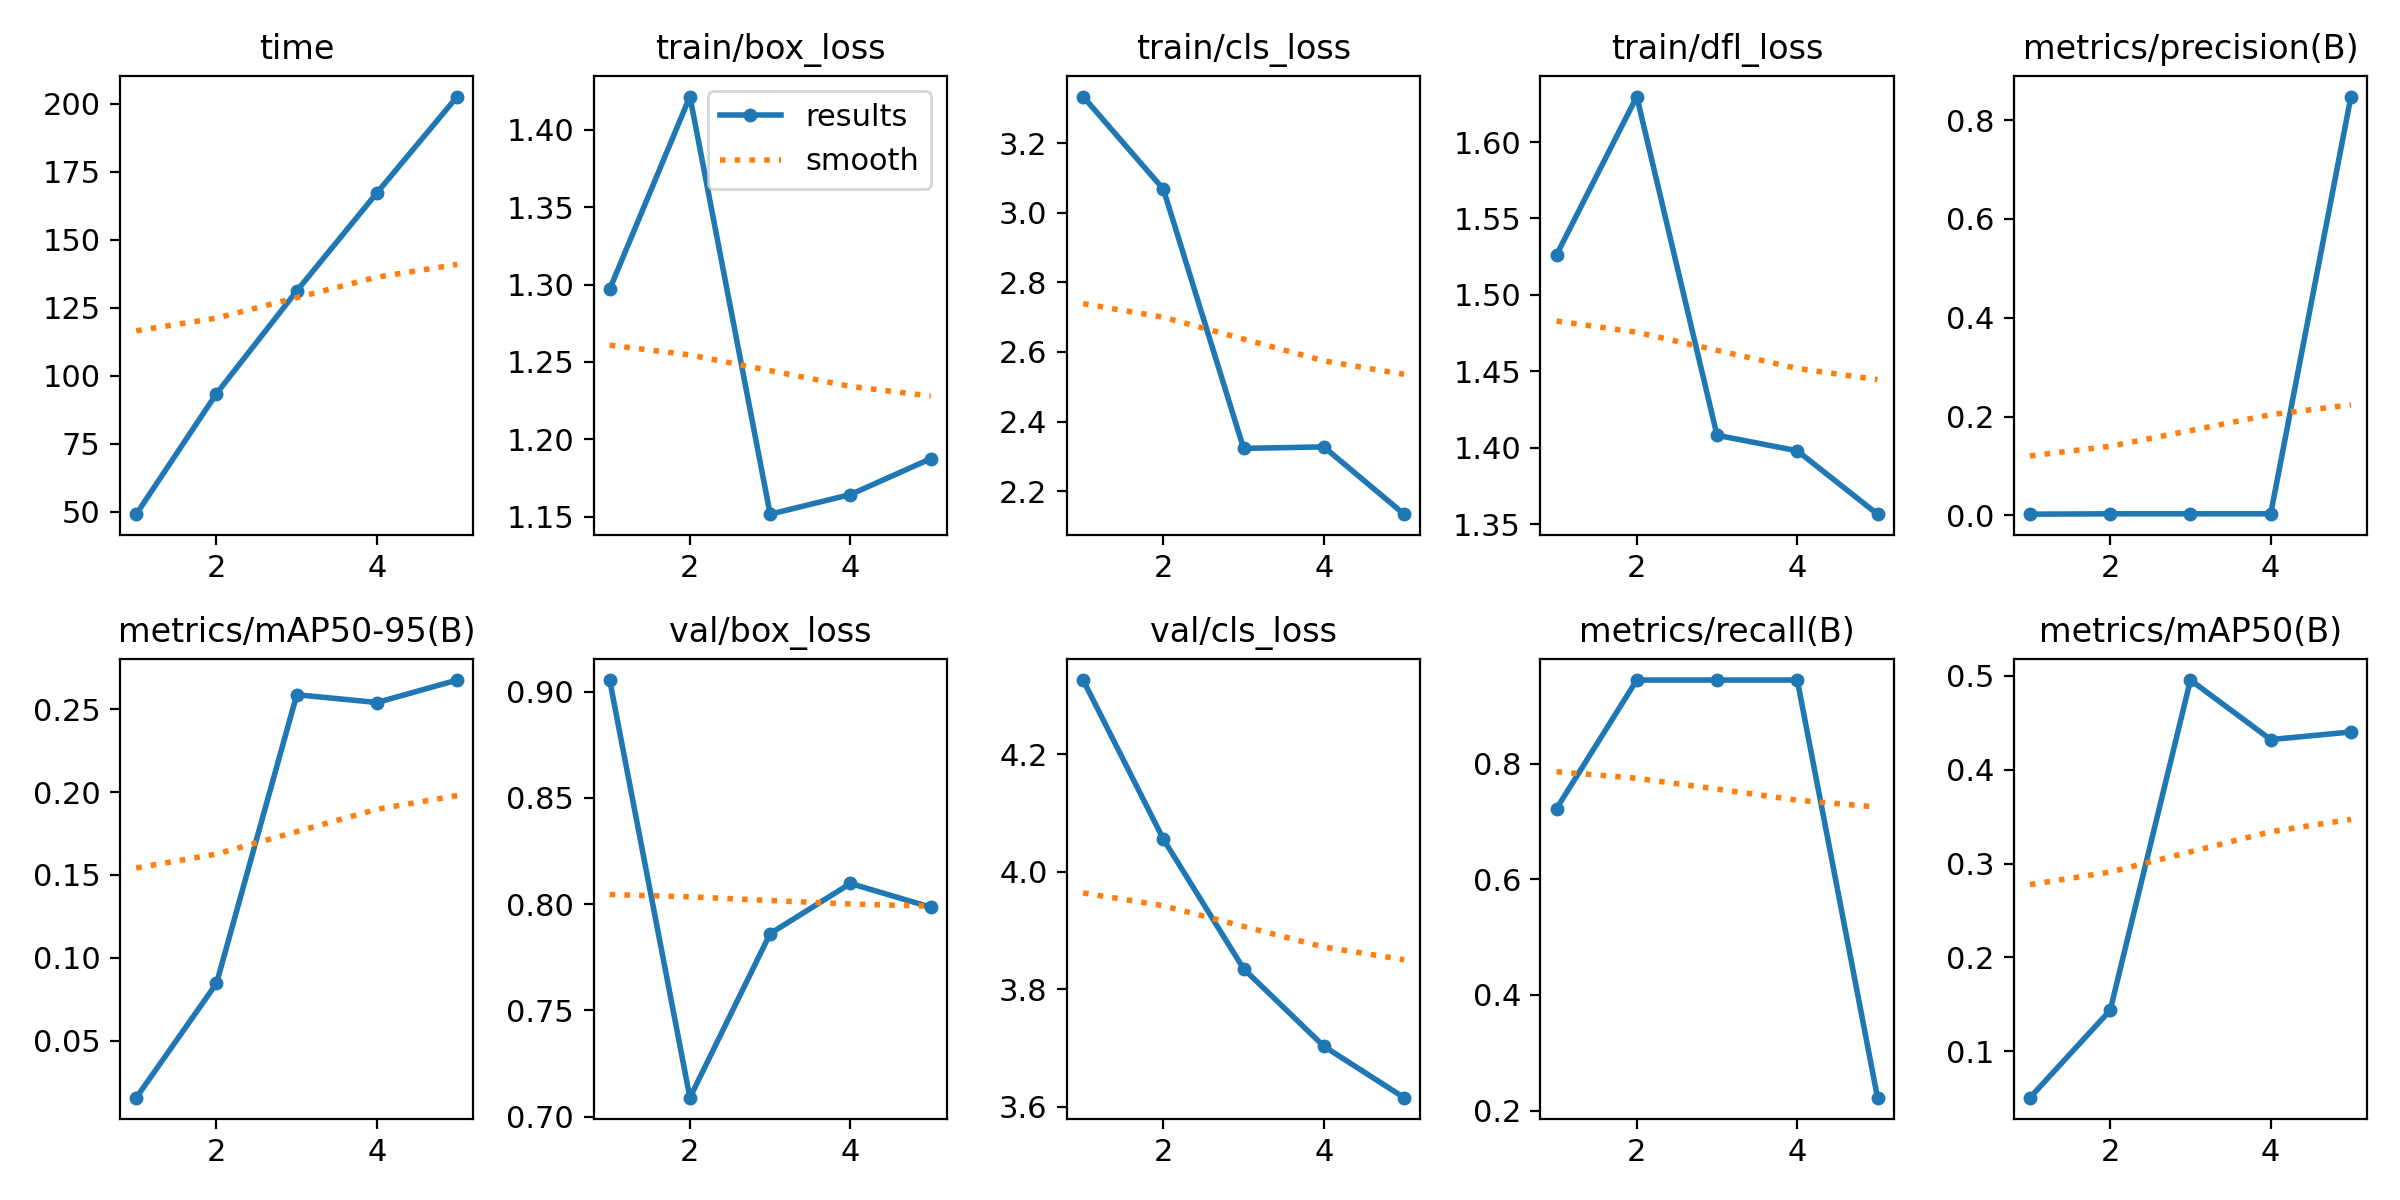

Data behind this chart, as committed beside it:
epoch, time, train/box_loss, train/cls_loss, train/dfl_loss, metrics/precision(B), metrics/recall(B), metrics/mAP50(B), metrics/mAP50-95(B), val/box_loss, val/cls_loss, val/dfl_loss, lr/pg0, lr/pg1, lr/pg2
1, 49.18, 1.297, 3.334, 1.526, 0.00241, 0.7222, 0.05046, 0.01573, 0.9054, 4.326, 1.381, 0.00024, 0.00024, 0.00024
2, 93.49, 1.421, 3.068, 1.63, 0.00315, 0.9444, 0.1436, 0.08464, 0.7089, 4.055, 1.025, 0.000401, 0.000401, 0.000401
3, 131.2, 1.152, 2.323, 1.408, 0.00315, 0.9444, 0.4955, 0.2587, 0.7861, 3.835, 0.9158, 0.000459, 0.000459, 0.000459
4, 167.3, 1.164, 2.327, 1.398, 0.00315, 0.9444, 0.4321, 0.254, 0.8097, 3.703, 0.9325, 0.0004141, 0.0004141, 0.0004141
5, 202.7, 1.187, 2.134, 1.357, 0.8476, 0.2222, 0.4402, 0.2676, 0.7985, 3.616, 0.9175, 0.0002662, 0.0002662, 0.0002662
